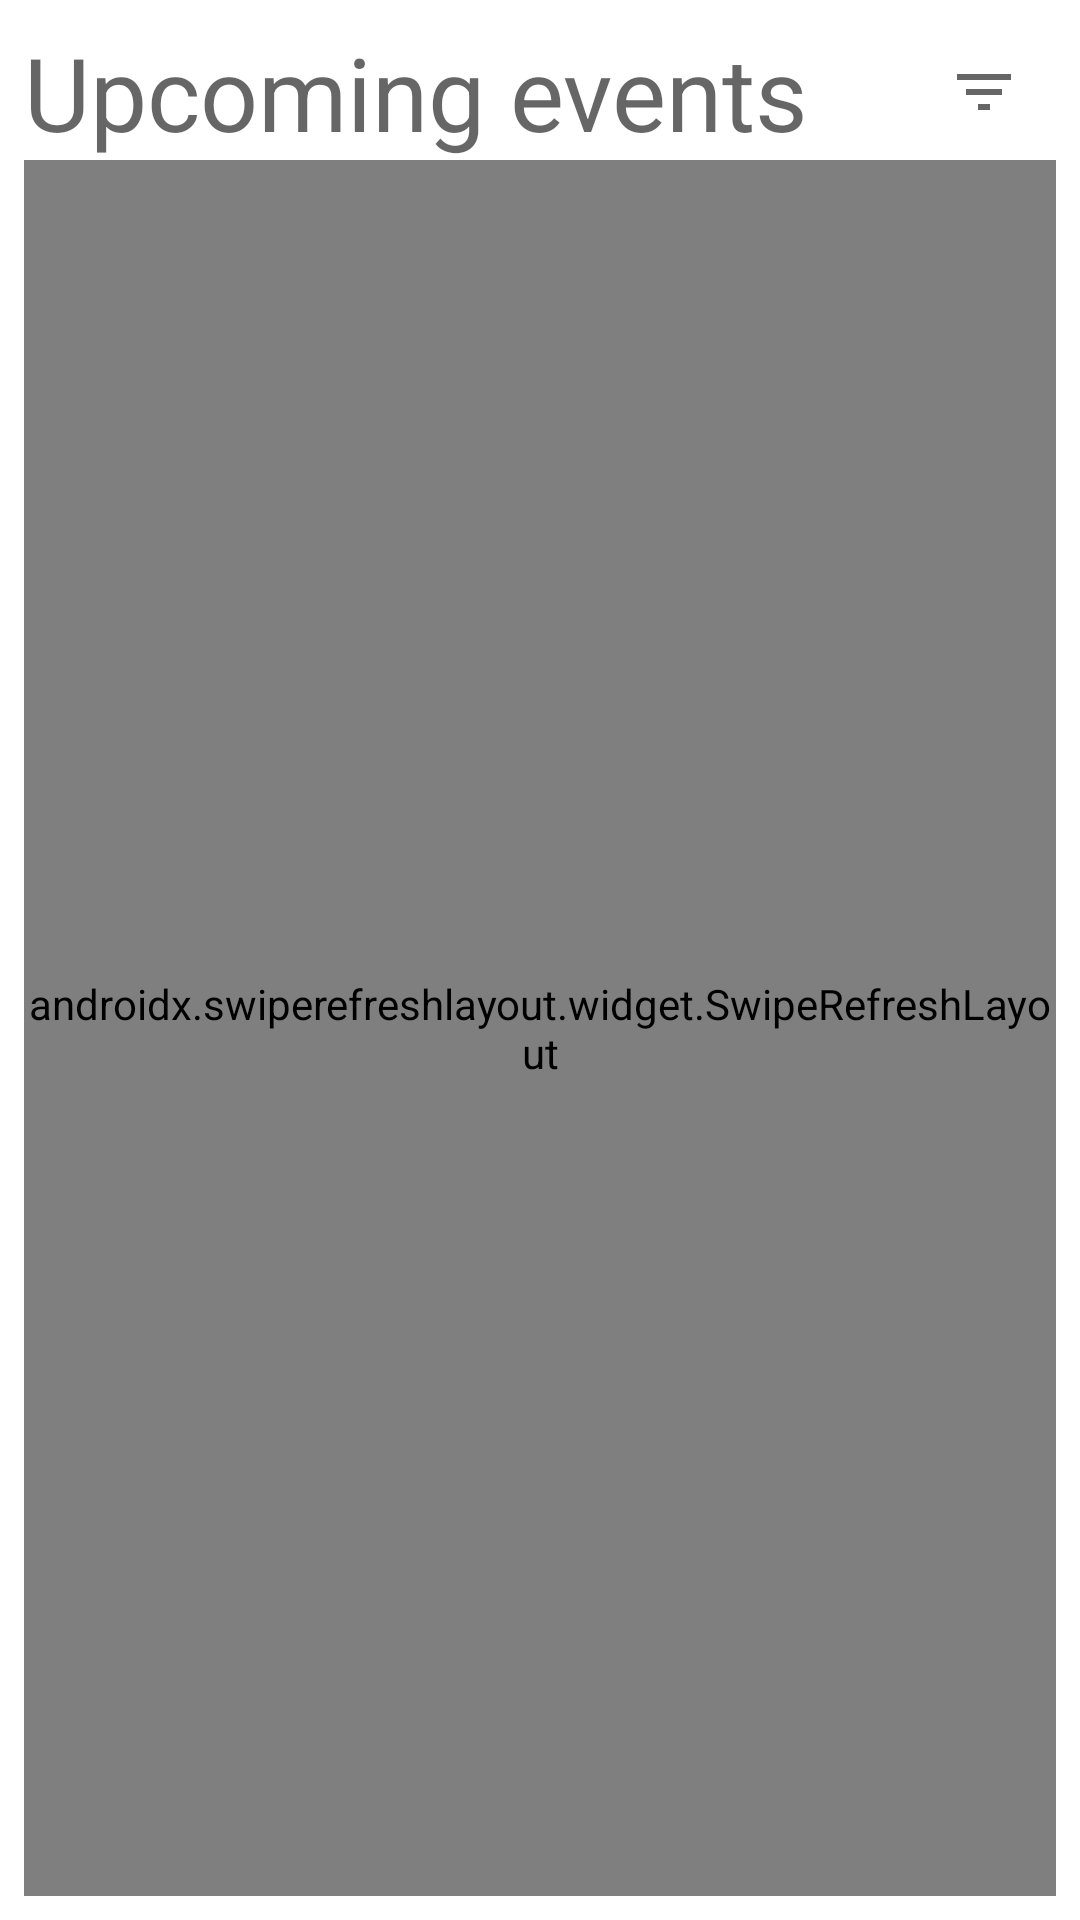

This screen was rendered from an Android layout file. Write that file and the resources it references.
<!-- AndroidManifest.xml: application theme Theme.MSDBClient -->
<!-- res/layout/fragment_home.xml -->
<?xml version="1.0" encoding="utf-8"?>
<androidx.coordinatorlayout.widget.CoordinatorLayout
    xmlns:android="http://schemas.android.com/apk/res/android"
    xmlns:app="http://schemas.android.com/apk/res-auto"
    xmlns:tools="http://schemas.android.com/tools"
    android:layout_width="match_parent"
    android:layout_height="match_parent"
    tools:context=".ui.home.HomeFragment">

    <LinearLayout
        android:layout_width="match_parent"
        android:layout_height="match_parent"
        android:layout_marginStart="8dp"
        android:layout_marginTop="8dp"
        android:layout_marginEnd="8dp"
        android:layout_marginBottom="8dp"
        android:orientation="vertical"
        app:layout_constraintBottom_toBottomOf="parent"
        app:layout_constraintEnd_toEndOf="parent"
        app:layout_constraintStart_toStartOf="parent"
        app:layout_constraintTop_toTopOf="parent">

        <androidx.constraintlayout.widget.ConstraintLayout
            android:id="@+id/upcomingEventsTitleLayout"
            android:layout_width="match_parent"
            android:layout_height="wrap_content">

            <TextView
                android:id="@+id/homeHeaderTextView"
                android:layout_width="0dp"
                android:layout_height="wrap_content"
                android:text="@string/upcomingEvents"
                android:textAppearance="@style/TextAppearance.AppCompat.Display1"
                app:layout_constraintEnd_toStartOf="@+id/filterActionButton"
                app:layout_constraintStart_toStartOf="parent"
                app:layout_constraintTop_toTopOf="parent"/>

            <ImageButton
                android:id="@+id/filterActionButton"
                android:layout_width="wrap_content"
                android:layout_height="0dp"
                android:src="@drawable/ic_filter_list"
                app:layout_constraintBottom_toBottomOf="parent"
                app:layout_constraintEnd_toEndOf="parent"
                app:layout_constraintTop_toTopOf="parent"
                android:contentDescription="Filter button"
                android:backgroundTint="@android:color/transparent" />
        </androidx.constraintlayout.widget.ConstraintLayout>


        <androidx.swiperefreshlayout.widget.SwipeRefreshLayout
            android:id="@+id/upcomingSessionsRefresh"
            android:layout_width="match_parent"
            android:layout_height="match_parent">

            <androidx.core.widget.NestedScrollView
                android:layout_width="match_parent"
                android:layout_height="match_parent"
                android:contentDescription="@string/upcomingEvents">

                <androidx.fragment.app.FragmentContainerView
                    android:id="@+id/upcomingSessionsFragment"
                    android:name="com.icesoft.msdb.android.ui.upcomingsessions.UpcomingSessionsFragment"
                    android:layout_width="match_parent"
                    android:layout_height="match_parent"
                    tools:layout="@layout/fragment_upcoming_sessions_list" />
            </androidx.core.widget.NestedScrollView>

        </androidx.swiperefreshlayout.widget.SwipeRefreshLayout>

    </LinearLayout>

</androidx.coordinatorlayout.widget.CoordinatorLayout>
<!-- res/layout/fragment_upcoming_sessions_list.xml (included above) -->
<?xml version="1.0" encoding="utf-8"?>
<androidx.recyclerview.widget.RecyclerView xmlns:android="http://schemas.android.com/apk/res/android"
    xmlns:app="http://schemas.android.com/apk/res-auto"
    xmlns:tools="http://schemas.android.com/tools"
    android:id="@+id/upcomingSessionsReciclerView"
    android:name="com.icesoft.msdb.client.ui.upcomingsessions.UpcomingSessionsFragment"
    android:layout_width="match_parent"
    android:layout_height="match_parent"
    app:layoutManager="LinearLayoutManager"
    tools:context=".ui.upcomingsessions.UpcomingSessionsFragment"
    tools:listitem="@layout/fragment_upcoming_sessions" />
<!-- res/layout/fragment_upcoming_sessions.xml (included above) -->
<?xml version="1.0" encoding="utf-8"?>
<LinearLayout xmlns:android="http://schemas.android.com/apk/res/android"
    android:id="@+id/fragmentUpcomingSessions"
    android:layout_width="match_parent"
    android:layout_height="wrap_content"
    android:orientation="vertical"
    android:paddingTop="6dp">

    <TextView
        android:id="@+id/day"
        android:layout_width="wrap_content"
        android:layout_height="wrap_content"
        android:textAppearance="@style/TextAppearance.AppCompat.Large" />

    <androidx.recyclerview.widget.RecyclerView
        android:id="@+id/upcomingSessionsDayReciclerView"
        android:layout_width="match_parent"
        android:layout_height="match_parent"
        android:layout_marginBottom="8dp"
        android:nestedScrollingEnabled="false">

    </androidx.recyclerview.widget.RecyclerView>

    <View
        android:id="@+id/divider"
        android:layout_width="match_parent"
        android:layout_height="1dp"
        android:background="?android:attr/listDivider" />

</LinearLayout>
<!-- resources referenced by this layout -->
<resources>
  <!-- drawable ic_filter_list (drawable) -->
  <vector xmlns:android="http://schemas.android.com/apk/res/android"
      android:height="24dp" android:tint="?attr/colorControlNormal"
      android:viewportHeight="24" android:viewportWidth="24"
      android:width="24dp">
  
      <path android:fillColor="@android:color/white" android:pathData="M10,18h4v-2h-4v2zM3,6v2h18L21,6L3,6zM6,13h12v-2L6,11v2z"/>
  </vector>
  <string name="upcomingEvents">Upcoming events</string>
  <style name="Theme.MSDBClient" parent="Theme.MaterialComponents.DayNight.NoActionBar">
          
          <item name="colorPrimary">@color/gray_600</item>
          <item name="colorPrimaryVariant">@color/gray_600</item>
          <item name="colorOnPrimary">@color/white</item>
          
          <item name="colorSecondary">@color/gray_400</item>
          <item name="colorSecondaryVariant">@color/gray_400</item>
          <item name="colorOnSecondary">@color/black</item>
          
          <item name="android:statusBarColor">?attr/colorPrimaryVariant</item>
          
      </style>
  <!-- not gathered from this repository: default colours our renderer supplied (Android Studio template values) -->
  <color name="black">#FF000000</color>
  <color name="white">#FFFFFFFF</color>
</resources>
